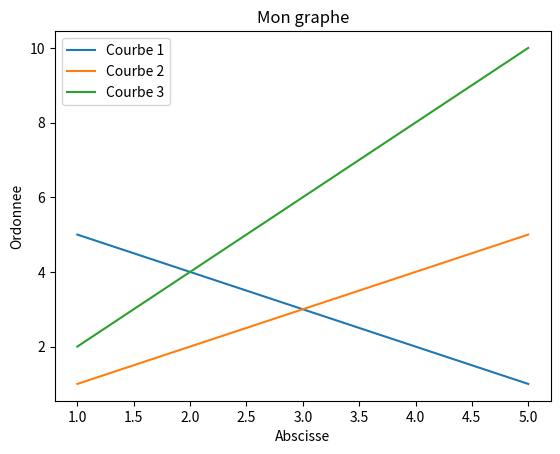

Source code (Python):
import matplotlib.pyplot as plt

# donnees pour la courbe 1
x1 = [1,2,3,4,5]
y1 = [5,4,3,2,1]

# donnees pour la courbe 2
x2 = [1,2,3,4,5]
y2 = [1,2,3,4,5]

# donnees pour la courbe 3
x3 = [1,2,3,4,5]
y3 = [2,4,6,8,10]

# Creation du graphe
plt.plot(x1,y1, label='Courbe 1')
plt.plot(x2,y2, label='Courbe 2')
plt.plot(x3,y3, label='Courbe 3')

# Legendes
plt.xlabel('Abscisse')
plt.ylabel('Ordonnee')
plt.title('Mon graphe')
plt.legend()

# Enregistrer le graphe au format PNG
plt.savefig('multiple_plots2.png')
